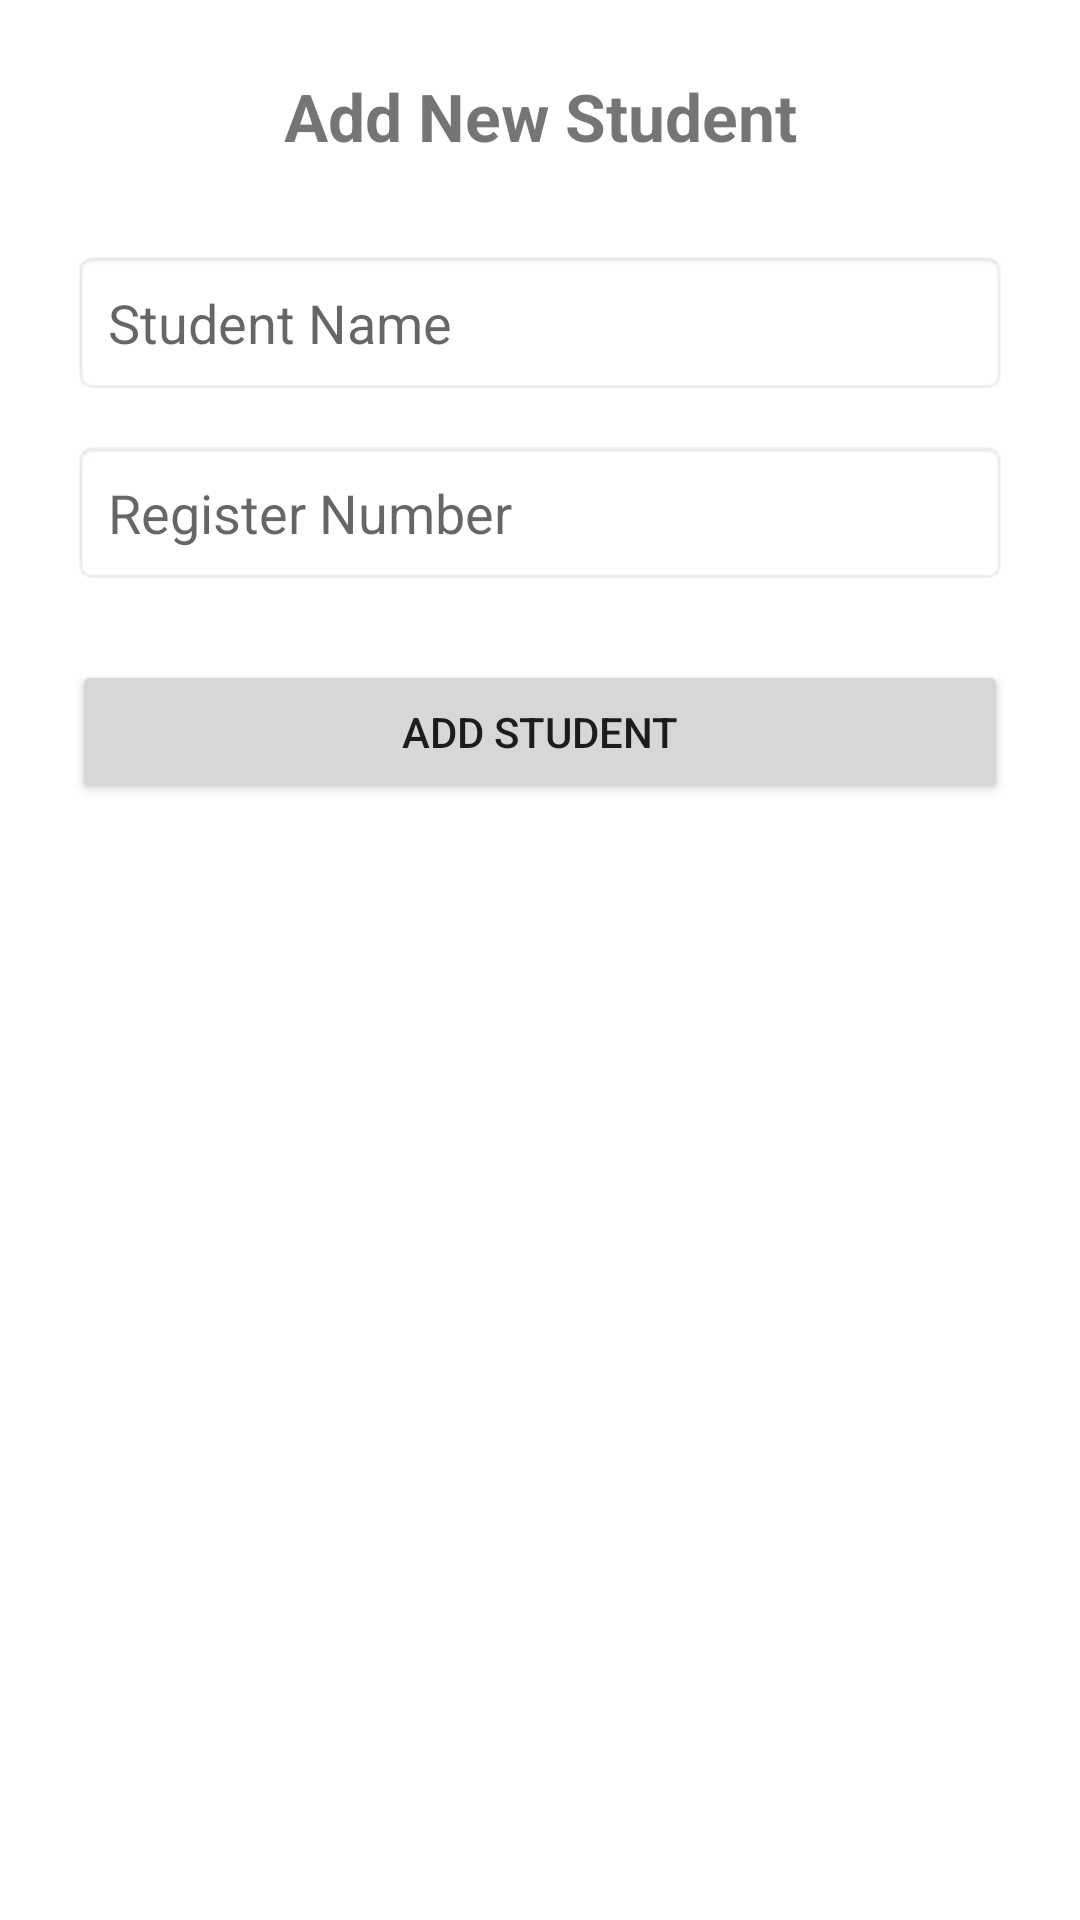

Reconstruct the res/layout file that produces this screen, plus the resources it refers to.
<!-- AndroidManifest.xml: application theme Theme.StudentAttendanceSystem -->
<!-- res/layout/activity_add_student.xml -->
<?xml version="1.0" encoding="utf-8"?>
<LinearLayout xmlns:android="http://schemas.android.com/apk/res/android"
    android:padding="24dp"
    android:orientation="vertical"
    android:background="#FFFFFF"
    android:layout_width="match_parent"
    android:layout_height="match_parent">

    <TextView
        android:text="Add New Student"
        android:textSize="22sp"
        android:textStyle="bold"
        android:layout_marginBottom="30dp"
        android:layout_width="match_parent"
        android:gravity="center"
        android:layout_height="wrap_content"/>

    <EditText
        android:id="@+id/nameInput"
        android:hint="Student Name"
        android:padding="12dp"
        android:layout_width="match_parent"
        android:layout_height="wrap_content"
        android:background="@android:drawable/editbox_background"/>

    <EditText
        android:id="@+id/regInput"
        android:hint="Register Number"
        android:padding="12dp"
        android:layout_marginTop="15dp"
        android:layout_width="match_parent"
        android:layout_height="wrap_content"
        android:background="@android:drawable/editbox_background"/>

    <Button
        android:id="@+id/addBtn"
        android:text="Add Student"
        android:layout_marginTop="25dp"
        android:layout_width="match_parent"
        android:layout_height="wrap_content"/>

</LinearLayout>
<!-- resources referenced by this layout -->
<resources>
  <style name="Theme.StudentAttendanceSystem" parent="Theme.AppCompat.Light.DarkActionBar">
          
          <item name="colorPrimary">@color/purple_500</item>
          <item name="colorPrimaryDark">@color/purple_700</item>
          <item name="colorAccent">@color/teal_200</item>
          
      </style>
  <!-- not gathered from this repository: default colours our renderer supplied (Android Studio template values) -->
  <color name="purple_500">#FF6200EE</color>
  <color name="purple_700">#FF3700B3</color>
  <color name="teal_200">#FF03DAC5</color>
</resources>
